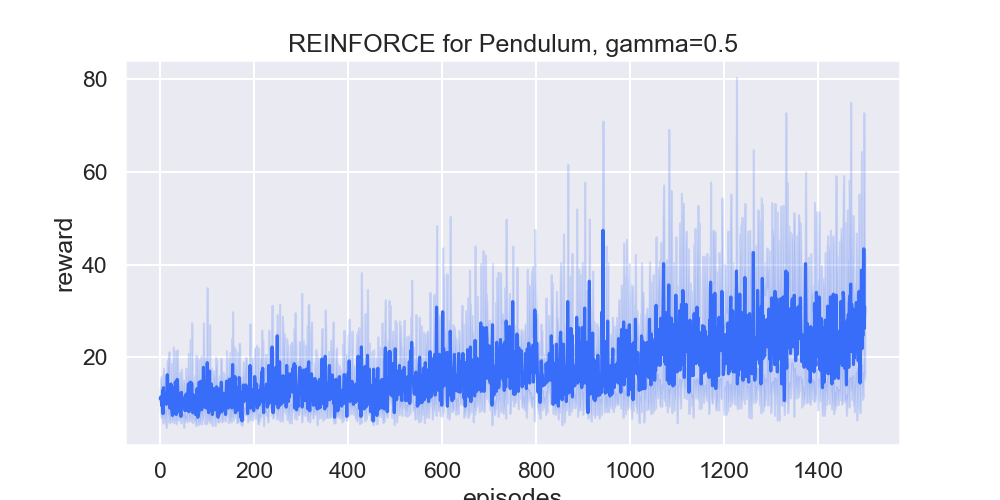

Source data for this figure (header and first rows):
, episodes, reward
0, 0, 12.0
1, 0, 7.0
2, 0, 10.0
3, 0, 13.0
4, 0, 13.0
5, 1, 16.0
6, 1, 14.0
7, 1, 14.0
8, 1, 6.0
9, 1, 7.0
10, 2, 7.0
11, 2, 15.0
12, 2, 7.0
13, 2, 7.0
14, 2, 19.0
15, 3, 15.0
16, 3, 5.0
17, 3, 9.0
18, 3, 8.0
19, 3, 11.0
20, 4, 13.0
21, 4, 7.0
22, 4, 13.0
23, 4, 6.0
24, 4, 8.0
25, 5, 12.0
26, 5, 12.0
27, 5, 9.0
28, 5, 12.0
29, 5, 19.0
30, 6, 10.0
31, 6, 5.0
32, 6, 5.0
33, 6, 9.0
34, 6, 10.0
35, 7, 14.0
36, 7, 21.0
37, 7, 14.0
38, 7, 7.0
39, 7, 11.0
40, 8, 14.0
41, 8, 7.0
42, 8, 7.0
43, 8, 6.0
44, 8, 16.0
45, 9, 13.0
46, 9, 13.0
47, 9, 5.0
48, 9, 5.0
49, 9, 17.0
50, 10, 14.0
51, 10, 14.0
52, 10, 5.0
53, 10, 14.0
54, 10, 14.0
55, 11, 18.0
56, 11, 17.0
57, 11, 5.0
58, 11, 5.0
59, 11, 8.0
... 7,440 more rows
